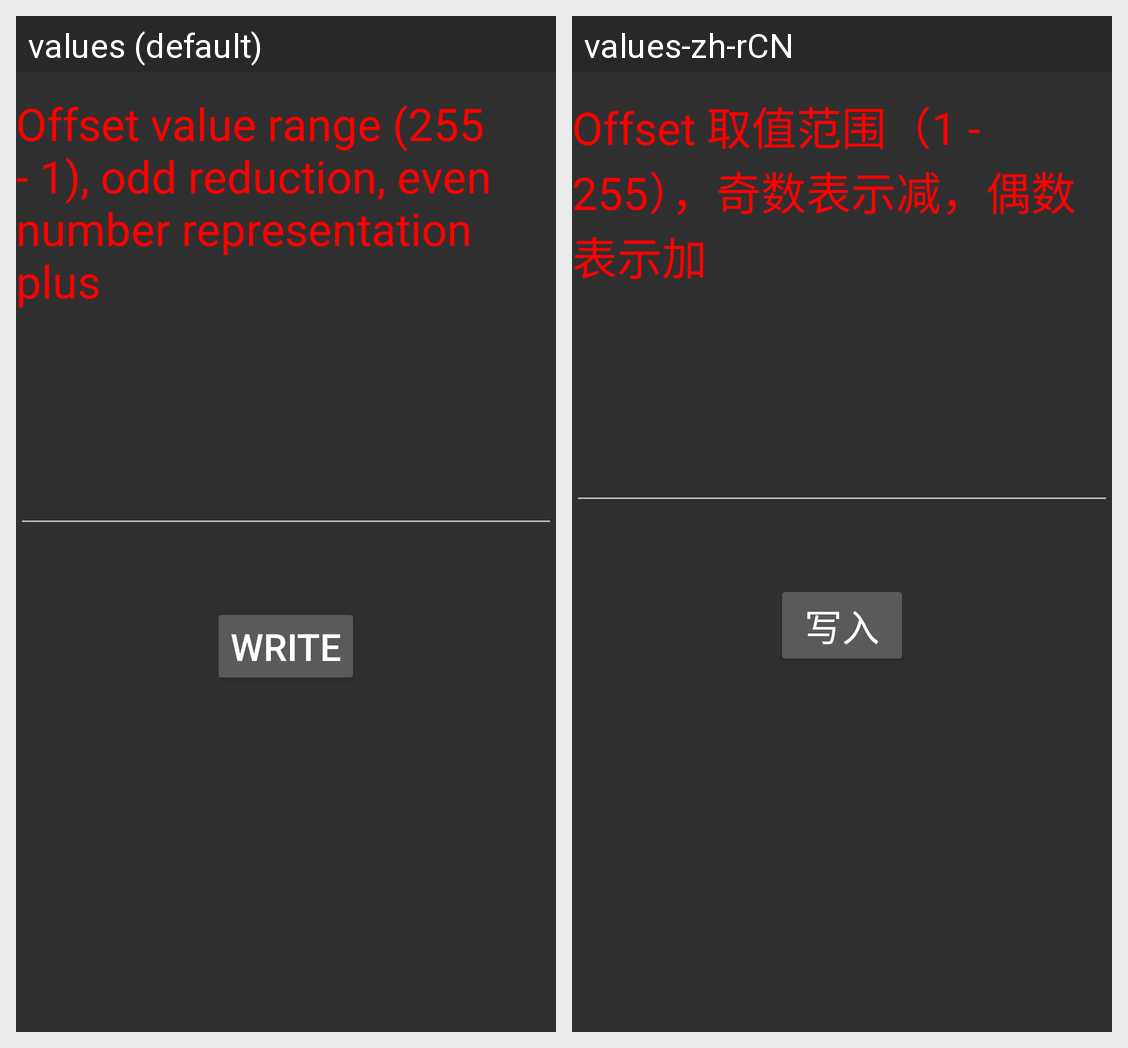

For this localized Android screen grid, give each drawn string resource with its value in every locale shown.
Android screen res/layout/lightsensoroffsettest.xml rendered under 2 locales, left to right: values (default), values-zh-rCN. Device: Nexus 5 (rendered at 1080×1920; each locale shown at half size, 540×960, under a caption strip naming it); theme android:Theme.Material.
Strings drawn on this screen, with the default value and each locale's value (text and hints the layout hard-codes, and strings that could not be matched under every locale, appear in the picture but are not listed):

lisght_sensor_offset_test_alert
  values: Offset value range (255 - 1), odd reduction, even number representation plus
  values-zh-rCN: Offset 取值范围（1 - 255），奇数表示减，偶数表示加

lisght_sensor_offset_test_button
  values: Write
  values-zh-rCN: 写入
